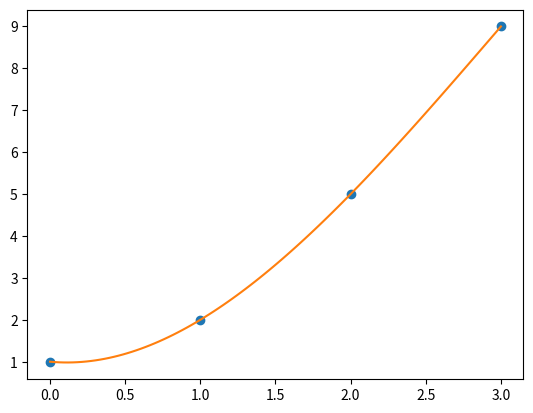

Recreate this plot in Python.
import numpy as np
import matplotlib.pyplot as plt


def cubic_regression(x, y):
    """
    make a program that performs cubic regression
    """
    # make a matrix
    A = np.array(
        [
            [1, x[0], x[0] ** 2, x[0] ** 3],
            [1, x[1], x[1] ** 2, x[1] ** 3],
            [1, x[2], x[2] ** 2, x[2] ** 3],
            [1, x[3], x[3] ** 2, x[3] ** 3],
        ]
    )
    b = np.array([y[0], y[1], y[2], y[3]])
    # solve the matrix
    c = np.linalg.solve(A, b)
    # make a list of x
    x_list = np.linspace(x[0], x[-1], 100)
    # make a list of y
    y_list = c[0] + c[1] * x_list + c[2] * x_list ** 2 + c[3] * x_list ** 3
    # plot the graph
    plt.plot(x, y, "o", x_list, y_list)
    plt.show()
    return c


if __name__ == "__main__":
    x = np.array([0, 1, 2, 3])
    y = np.array([1, 2, 5, 9])
    c = cubic_regression(x, y)
    print(c)
